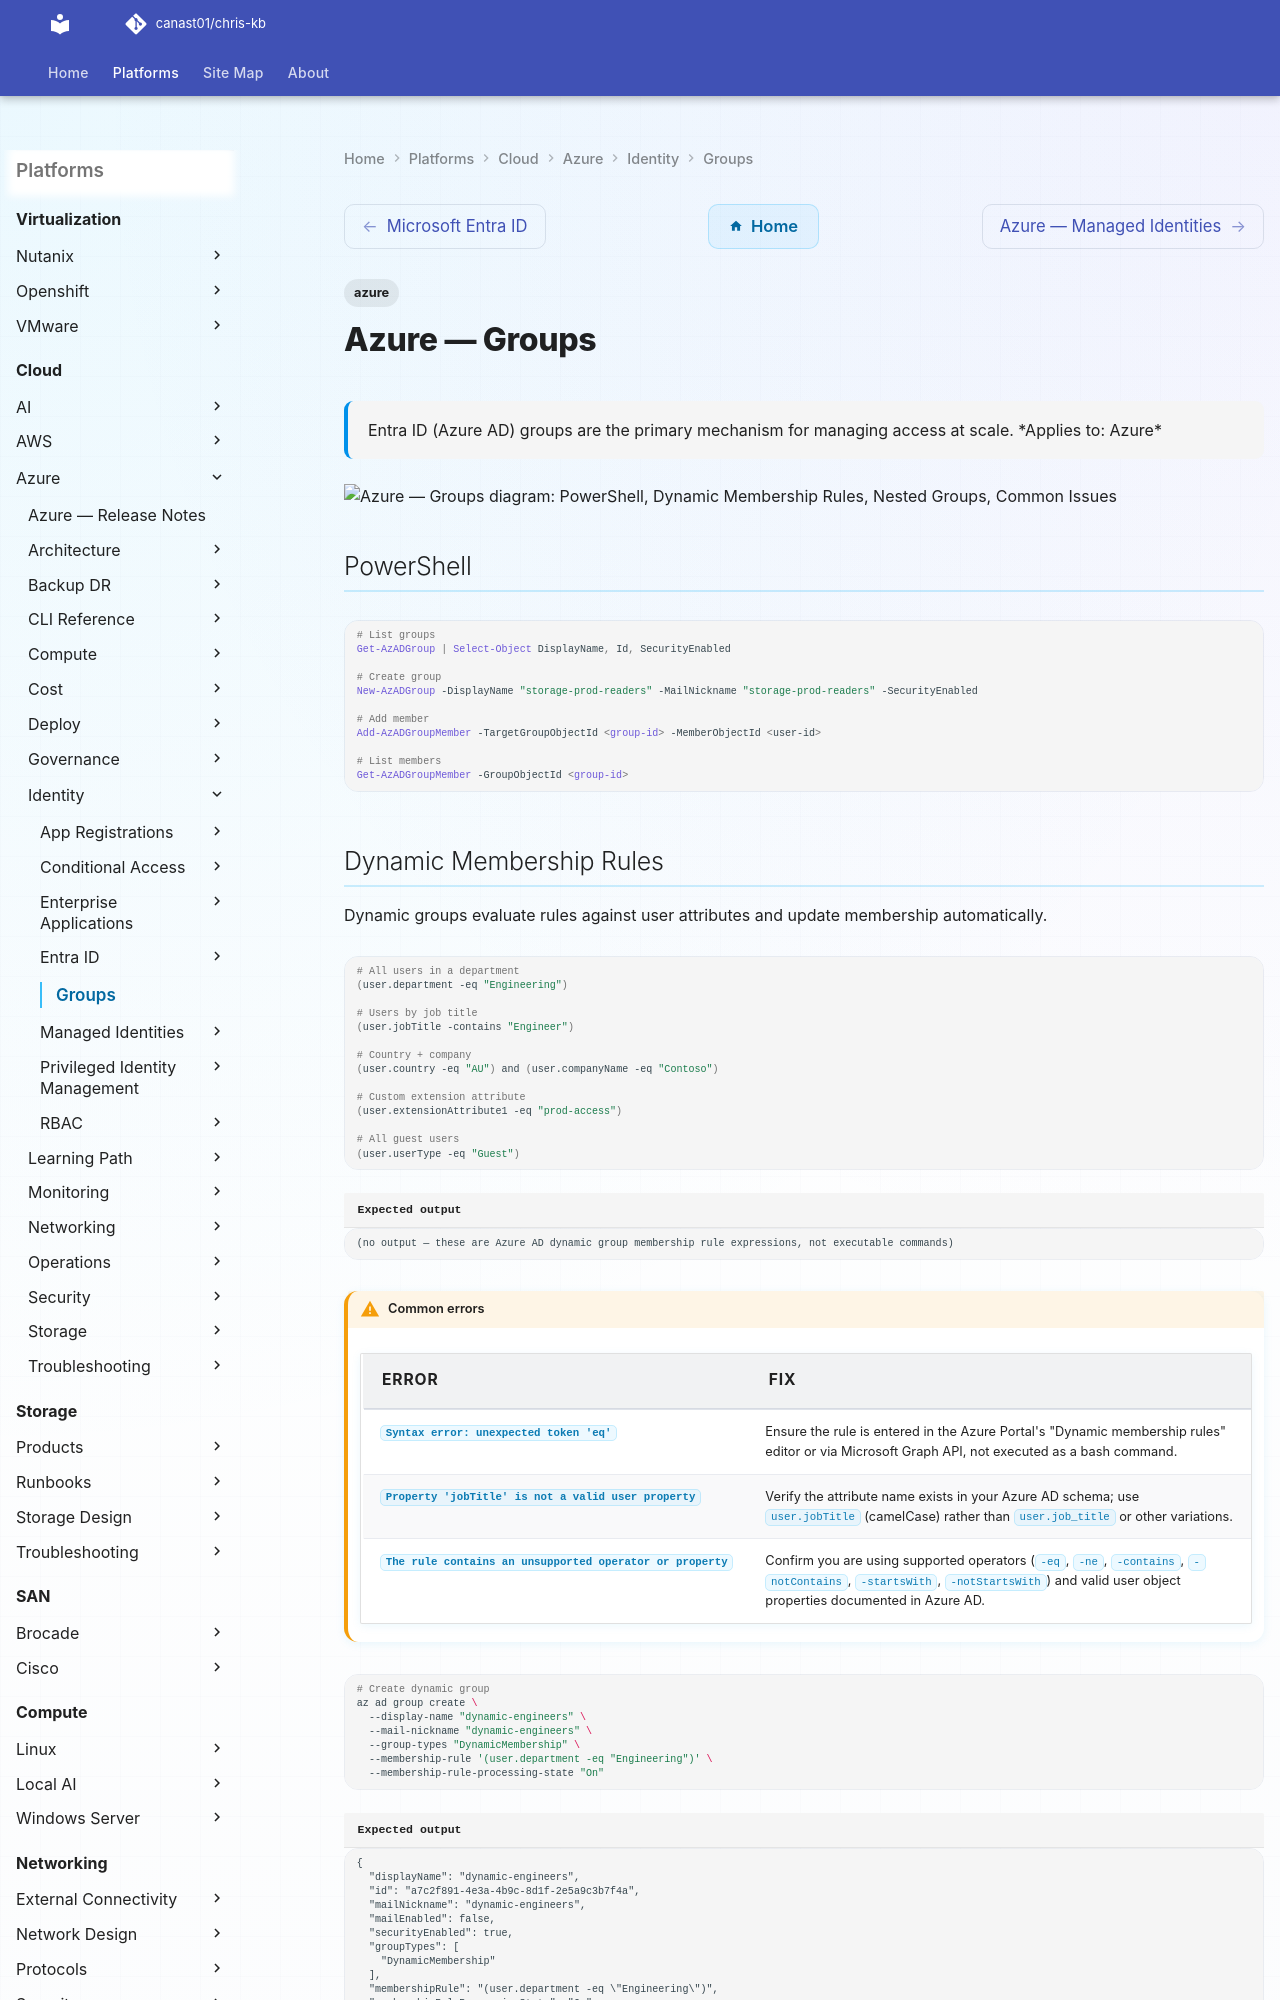

repository: canast01/chris-kb · page: cloud/azure/identity/groups/index.html · generator: mkdocs

---
tags:
  - azure
description: "Entra ID (Azure AD) groups are the primary mechanism for managing access at scale."
---
# Azure — Groups

<div class="kb-summary">
Entra ID (Azure AD) groups are the primary mechanism for managing access at scale.

*Applies to: Azure*
</div>

```d2
direction: down

powershell: "PowerShell" {shape: rectangle}
dynamic_membership_rules: "Dynamic Membership Rules" {shape: rectangle}
nested_groups: "Nested Groups" {shape: rectangle}
common_issues: "Common Issues" {shape: rectangle}

powershell -> dynamic_membership_rules: uses
dynamic_membership_rules -> nested_groups: uses
nested_groups -> common_issues: uses
```

## PowerShell

```powershell
# List groups
Get-AzADGroup | Select-Object DisplayName, Id, SecurityEnabled

# Create group
New-AzADGroup -DisplayName "storage-prod-readers" -MailNickname "storage-prod-readers" -SecurityEnabled

# Add member
Add-AzADGroupMember -TargetGroupObjectId <group-id> -MemberObjectId <user-id>

# List members
Get-AzADGroupMember -GroupObjectId <group-id>
```
